Image classification data set "skindata-2" (Deepchavan1/skin-cancer on GitHub). Class labels (5): akiec, bcc, bkl, mel, vasc.

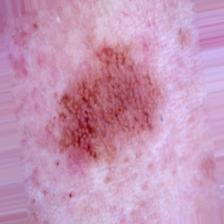
Label: mel

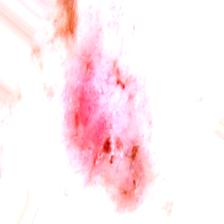
Label: bcc

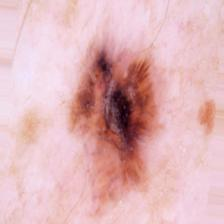
Label: akiec

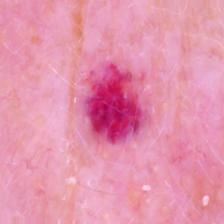
Label: vasc

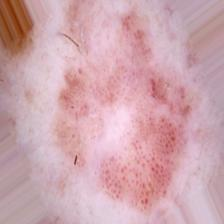
Label: akiec

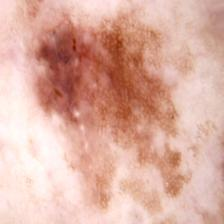
Label: bkl
